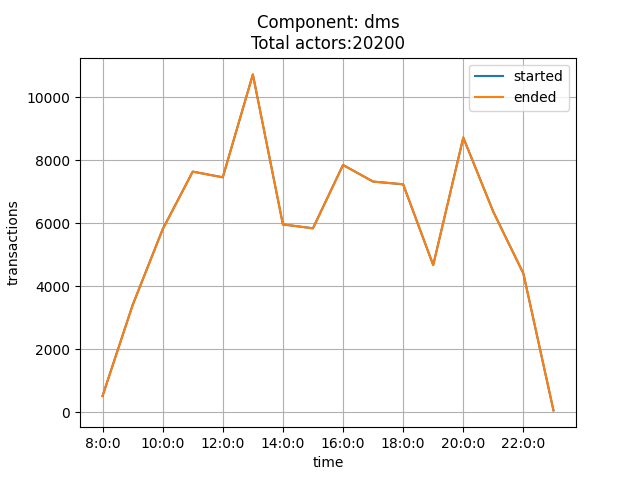

Source data for this figure (header and first rows):
time, started, ended
8:0:0, 521, 521
9:0:0, 3406, 3403
10:0:0, 5815, 5808
11:0:0, 7644, 7643
12:0:0, 7463, 7464
13:0:0, 10728, 10730
14:0:0, 5966, 5971
15:0:0, 5846, 5842
16:0:0, 7855, 7855
17:0:0, 7328, 7327
18:0:0, 7240, 7244
19:0:0, 4677, 4676
20:0:0, 8726, 8725
21:0:0, 6367, 6363
22:0:0, 4407, 4414
23:0:0, 64, 67
